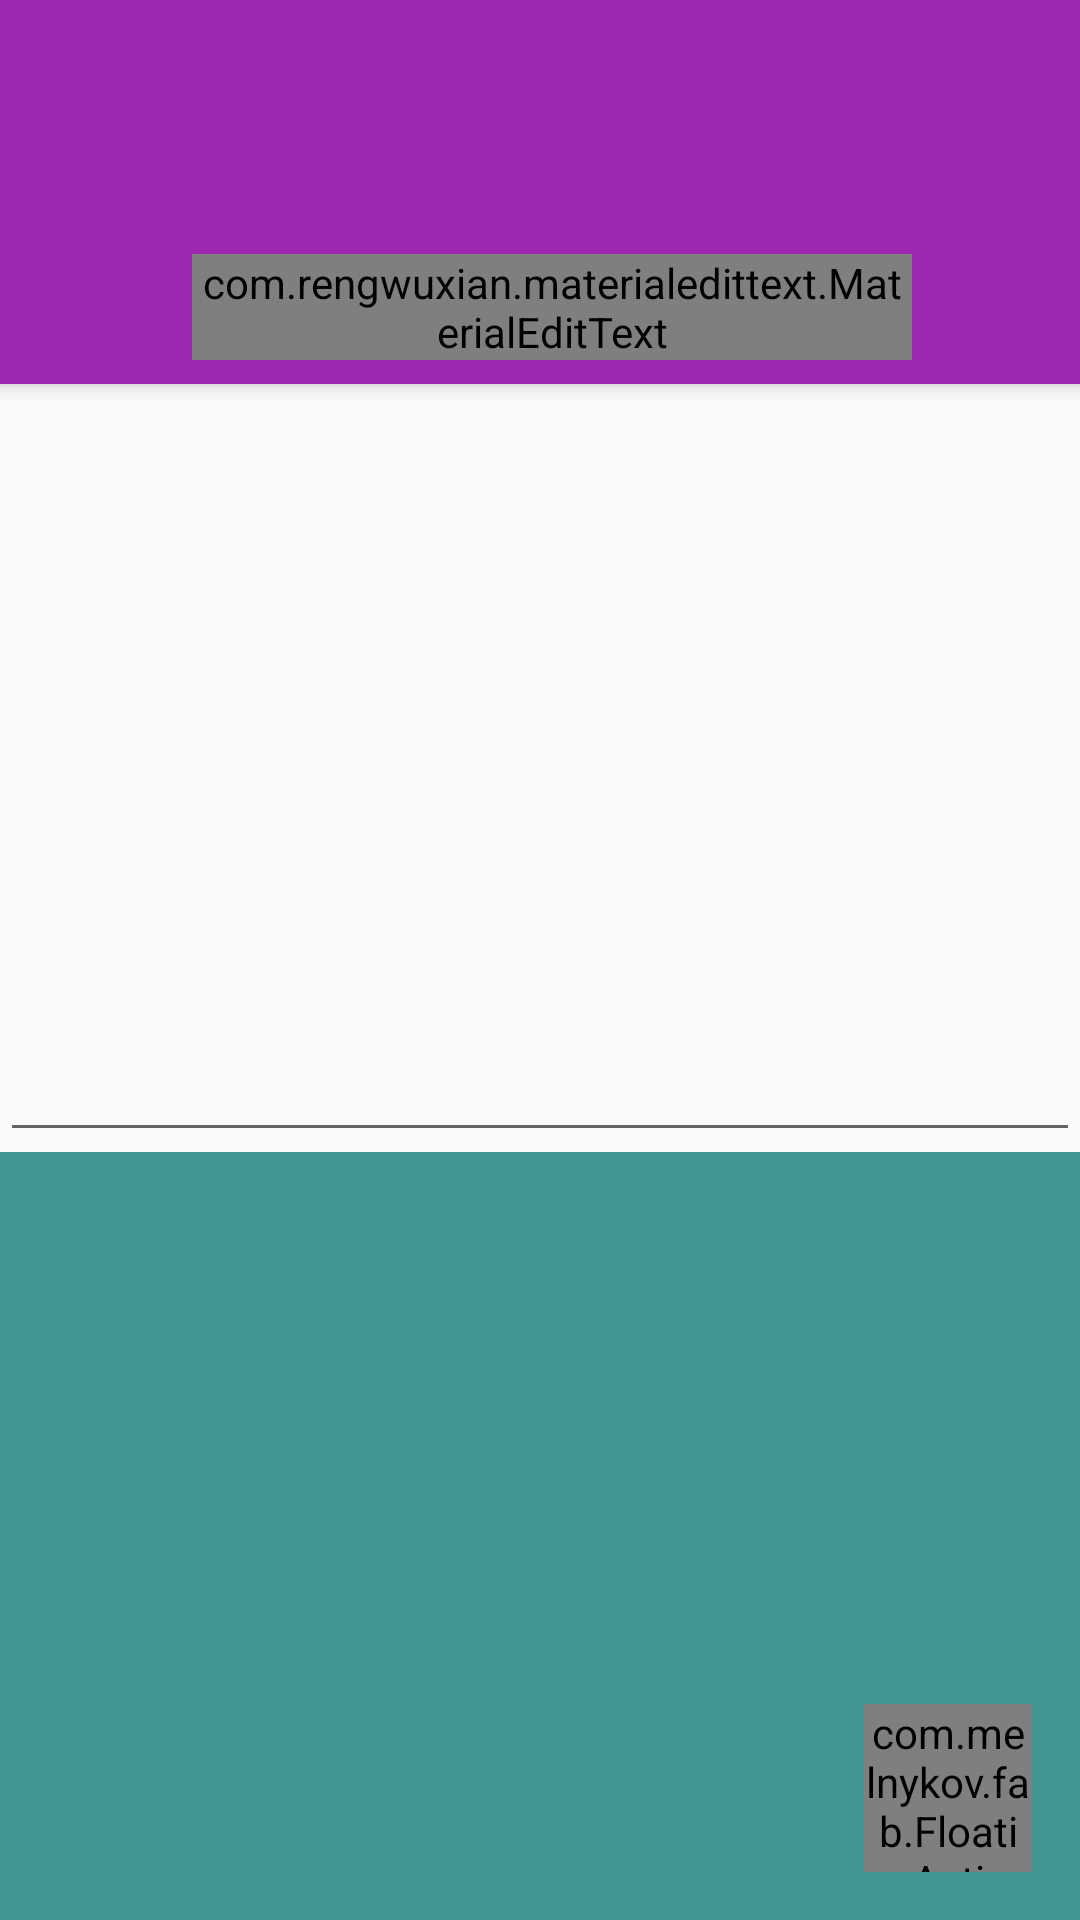

Android layout source for this screen:
<!-- AndroidManifest.xml: application theme AppTheme -->
<!-- res/layout/activity_create_card.xml -->
<RelativeLayout xmlns:android="http://schemas.android.com/apk/res/android"
    xmlns:tools="http://schemas.android.com/tools"
    xmlns:app="http://schemas.android.com/apk/res-auto"
    android:layout_width="match_parent"
    android:layout_height="match_parent"
    tools:context="ink.designdev.materialreference.screens.CreateCardActivity">

    <android.support.v7.widget.Toolbar
        android:layout_width="match_parent"
        android:layout_height="128dp"
        android:background="@color/primary"
        android:elevation="4dp"
        android:id="@+id/create_card_toolbar">

        <RelativeLayout
            android:layout_width="match_parent"
            android:layout_height="match_parent">

            <com.rengwuxian.materialedittext.MaterialEditText
                android:layout_width="match_parent"
                android:layout_height="wrap_content"
                android:textSize="24sp"
                android:layout_marginLeft="48dp"
                android:layout_alignParentBottom="true"
                android:layout_marginBottom="8dp"
                android:layout_marginRight="56dp"
                android:hint="@string/title"
                android:id="@+id/create_card_title_et"
                app:met_primaryColor="@color/accent"
                app:met_textColorHint="@color/divider"
                app:met_baseColor="@color/divider"
                app:met_textColor="@color/white_text"
                app:met_floatingLabel="highlight"
                app:met_floatingLabelTextColor="@color/accent"
                app:met_singleLineEllipsis="true"
                app:met_maxCharacters="20" />

        </RelativeLayout>

    </android.support.v7.widget.Toolbar>

    <LinearLayout
        android:layout_width="match_parent"
        android:layout_height="match_parent"
        android:layout_below="@id/create_card_toolbar"
        android:orientation="vertical">

        <EditText
            android:layout_width="match_parent"
            android:layout_height="0dp"
            android:layout_weight="1"/>
        <EditText
            android:layout_width="match_parent"
            android:layout_height="0dp"
            android:layout_weight="1"
            android:background="@color/codeblock"/>

    </LinearLayout>

    <com.melnykov.fab.FloatingActionButton
        android:layout_width="56dp"
        android:layout_height="56dp"
        app:fab_colorNormal="@color/accent"
        android:layout_alignParentBottom="true"
        android:layout_alignParentRight="true"
        android:layout_margin="16dp"
        android:id="@+id/create_card_save"
        android:src="@drawable/ic_save_white_24dp"/>

</RelativeLayout>
<!-- resources referenced by this layout -->
<resources>
  <color name="accent">#00BCD4</color>
  <color name="codeblock">#439792</color>
  <color name="divider">#B6B6B6</color>
  <color name="primary">#9C27B0</color>
  <color name="white_text">#FFFFFF</color>
  <string name="title">Title</string>
  <style name="AppTheme" parent="Theme.AppCompat.Light.NoActionBar">
          
  
          <item name="android:statusBarColor">@color/primary_dark</item>
          <item name="android:navigationBarColor">@color/primary_dark</item>
  
      </style>
  <color name="primary_dark">#7B1FA2</color>
</resources>
